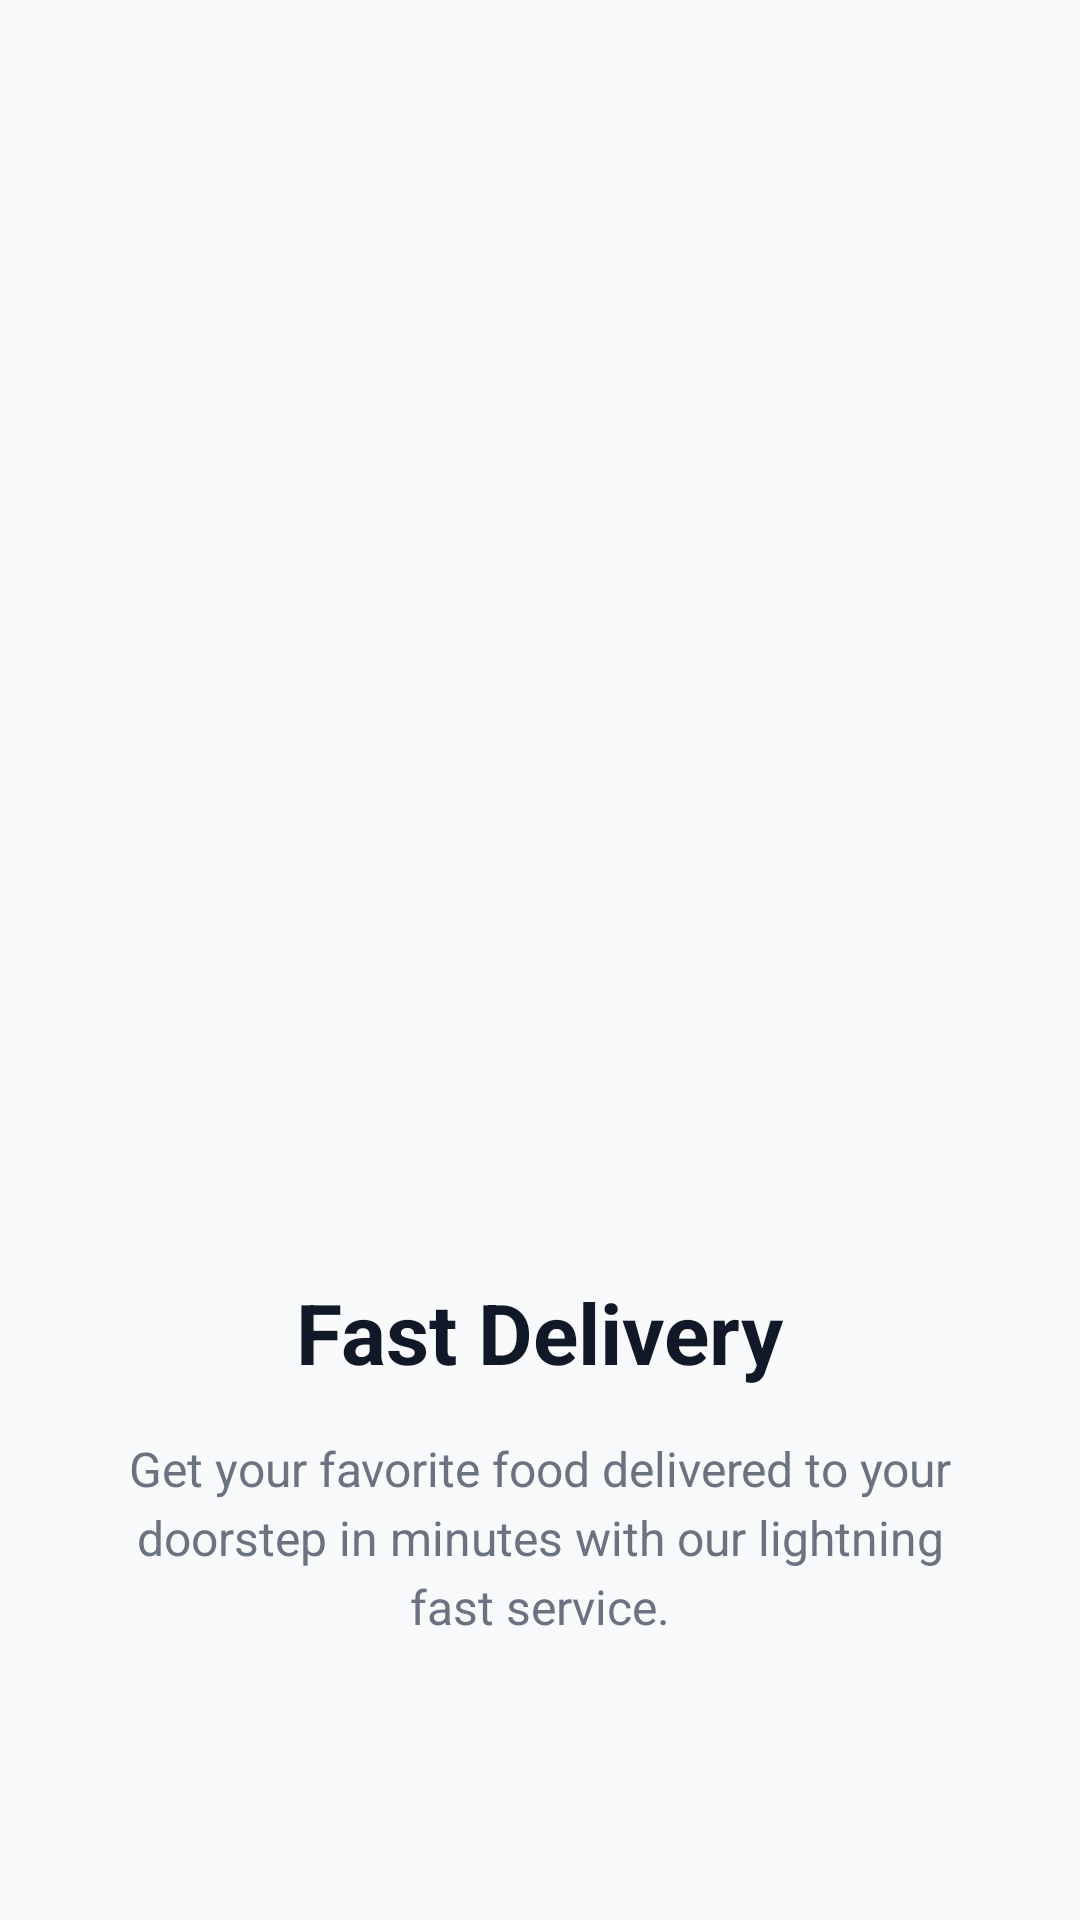

Write the Android layout XML for this screen, with the resource values it uses.
<!-- AndroidManifest.xml: application theme Theme.HelloDelivery -->
<!-- res/layout/fragment_onboarding_page.xml -->
<?xml version="1.0" encoding="utf-8"?>
<LinearLayout xmlns:android="http://schemas.android.com/apk/res/android"
    xmlns:app="http://schemas.android.com/apk/res-auto"
    android:layout_width="match_parent"
    android:layout_height="match_parent"
    android:gravity="center"
    android:orientation="vertical"
    android:padding="32dp">

    <ImageView
        android:id="@+id/iv_onboarding"
        android:layout_width="match_parent"
        android:layout_height="300dp"
        android:scaleType="centerInside"
        android:src="@mipmap/ic_launcher" />

    <TextView
        android:id="@+id/tv_title"
        android:layout_width="wrap_content"
        android:layout_height="wrap_content"
        android:layout_marginTop="32dp"
        android:text="Fast Delivery"
        android:textAlignment="center"
        android:textColor="@color/text_primary"
        android:textSize="28sp"
        android:textStyle="bold" />

    <TextView
        android:id="@+id/tv_description"
        android:layout_width="wrap_content"
        android:layout_height="wrap_content"
        android:layout_marginTop="16dp"
        android:lineSpacingExtra="4dp"
        android:text="Get your favorite food delivered to your doorstep in minutes with our lightning fast service."
        android:textAlignment="center"
        android:textColor="@color/text_secondary"
        android:textSize="16sp" />

</LinearLayout>
<!-- resources referenced by this layout -->
<resources>
  <color name="text_primary">#111827</color>
  <color name="text_secondary">#6B7280</color>
  <style name="Theme.HelloDelivery" parent="Base.Theme.HelloDelivery" />
  <style name="Base.Theme.HelloDelivery" parent="Theme.Material3.DayNight.NoActionBar">
          
          <item name="colorPrimary">@color/primary</item>
          <item name="colorOnPrimary">@color/on_primary</item>
          <item name="colorPrimaryContainer">@color/primary_light</item>
          <item name="colorOnPrimaryContainer">@color/primary_dark</item>
  
          <item name="colorSecondary">@color/secondary</item>
          <item name="colorOnSecondary">@color/white</item>
          <item name="colorSecondaryContainer">@color/secondary_light</item>
          <item name="colorOnSecondaryContainer">@color/white</item>
  
          <item name="android:windowBackground">@color/background</item>
          <item name="colorSurface">@color/surface</item>
          <item name="colorOnSurface">@color/on_surface</item>
  
          <item name="colorError">@color/error</item>
          <item name="colorOnError">@color/white</item>
  
          
          <item name="android:statusBarColor">@color/surface</item>
          <item name="android:windowLightStatusBar">true</item>
          <item name="android:navigationBarColor">@color/surface</item>
          <item name="android:windowLightNavigationBar" tools:targetApi="27">true</item>
  
          
      </style>
  <color name="primary">#FF6B00</color>
  <color name="on_primary">#FFFFFF</color>
  <color name="primary_light">#FFF0E0</color>
  <color name="primary_dark">#E65F00</color>
  <color name="secondary">#111827</color>
  <color name="white">#FFFFFF</color>
  <color name="secondary_light">#1F2937</color>
  <color name="background">#F9FAFB</color>
  <color name="surface">#FFFFFF</color>
  <color name="on_surface">#111827</color>
  <color name="error">#EF4444</color>
</resources>
